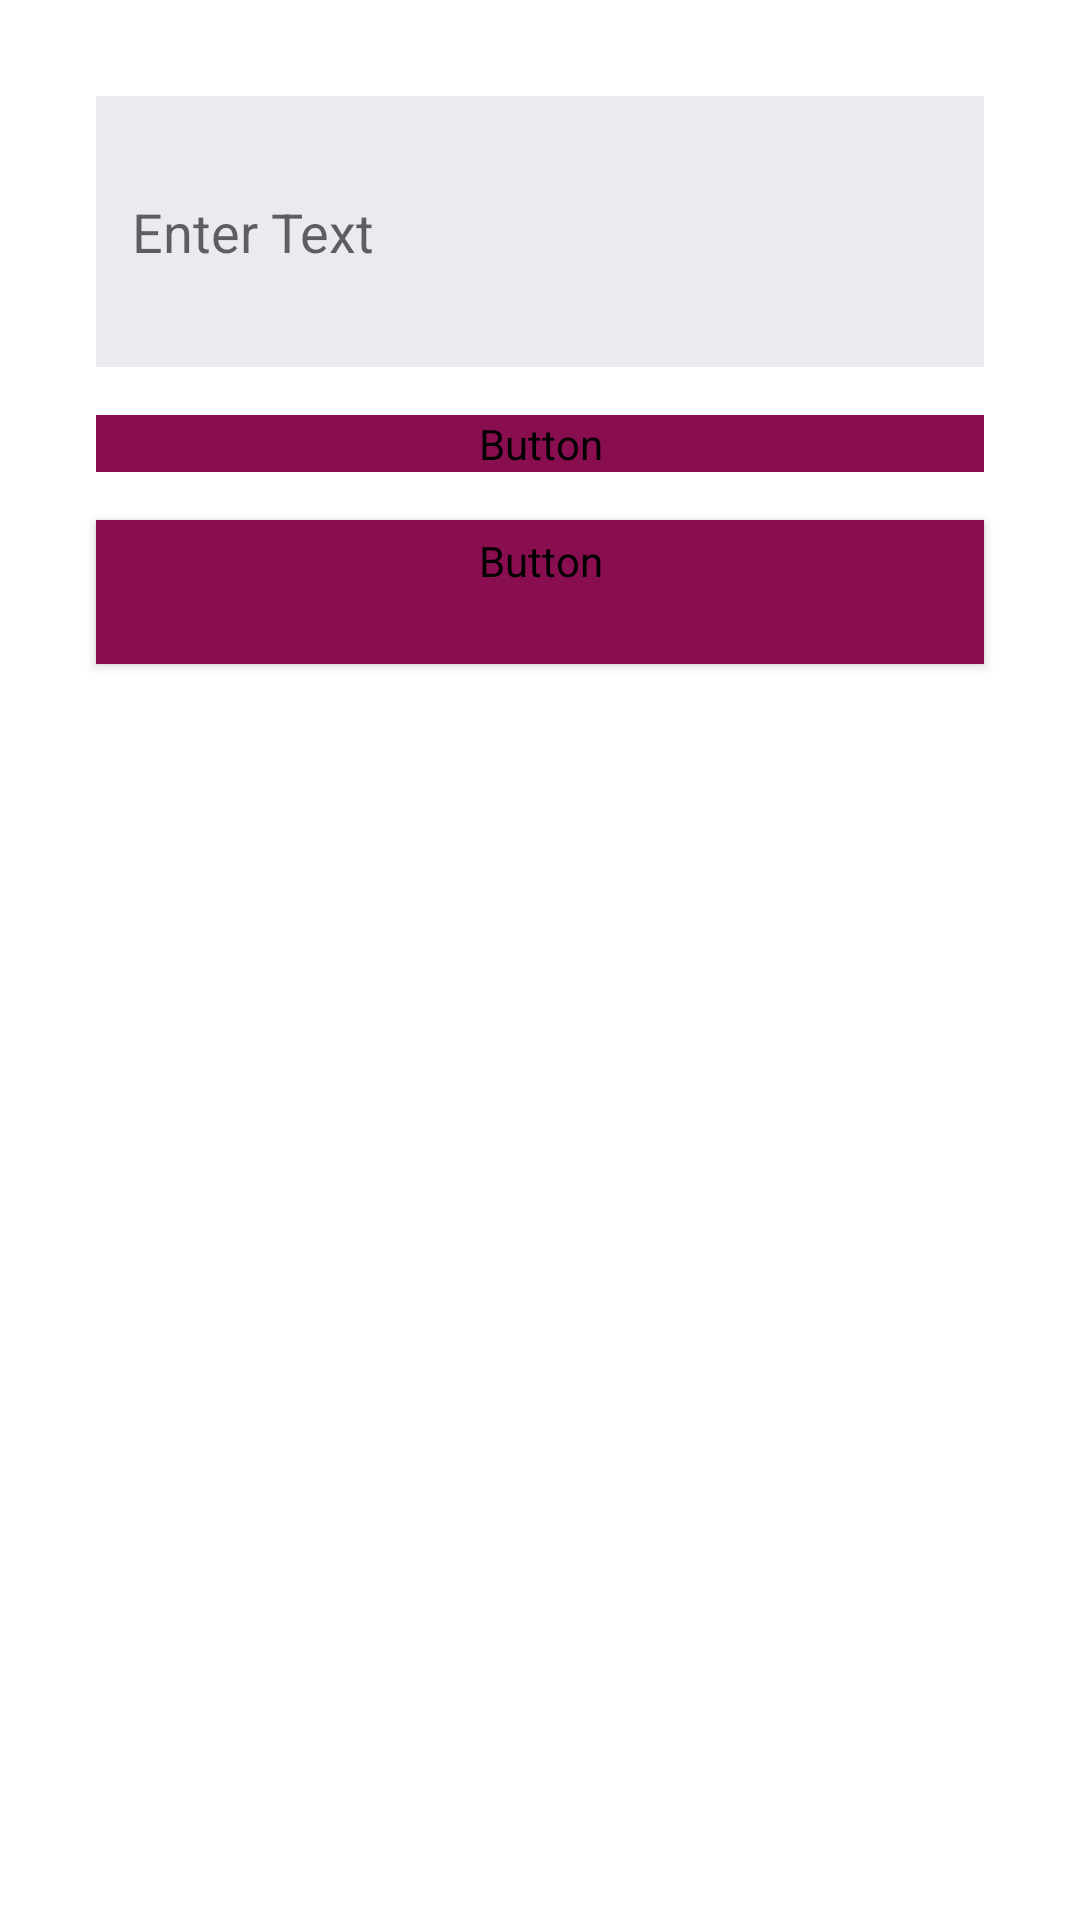

Reconstruct the res/layout file that produces this screen, plus the resources it refers to.
<!-- AndroidManifest.xml: application theme Theme.Contactwithme -->
<!-- res/layout/activity_main.xml -->
<?xml version="1.0" encoding="utf-8"?>
<androidx.constraintlayout.widget.ConstraintLayout
    xmlns:android="http://schemas.android.com/apk/res/android"
    xmlns:app="http://schemas.android.com/apk/res-auto"
    xmlns:tools="http://schemas.android.com/tools"
    android:layout_width="match_parent"
    android:layout_height="match_parent"
    android:gravity="center_horizontal"
    android:orientation="vertical"
    android:padding="16dp"

    tools:context=".MainActivity">

    <EditText
        android:id="@+id/et_input"
        android:layout_width="match_parent"
        android:layout_height="0dp"
        android:layout_marginStart="16dp"
        android:layout_marginTop="16dp"
        android:layout_marginEnd="16dp"
        android:background="?attr/colorOnPrimary"
        android:hint="Enter Text"
        android:lines="3"
        android:maxLength="2000"
        android:padding="12dp"
        app:layout_constraintEnd_toEndOf="parent"
        app:layout_constraintStart_toStartOf="parent"
        app:layout_constraintTop_toTopOf="parent" />

    <Button
        android:id="@+id/bt_generate"
        android:layout_width="0dp"
        android:layout_height="wrap_content"
        android:layout_marginStart="16dp"
        android:layout_marginTop="16dp"
        android:layout_marginEnd="16dp"
        android:backgroundTint="#880E4F"
        android:fontFamily="@font/abril_fatface"
        android:insetTop="0dp"
        android:insetBottom="0dp"
        android:text="Show QR"
        android:textAllCaps="false"
        android:textColor="@color/white"
        android:textSize="18sp"
        app:cornerRadius="24dp"
        app:layout_constraintEnd_toEndOf="parent"
        app:layout_constraintStart_toStartOf="parent"
        app:layout_constraintTop_toBottomOf="@+id/et_input" />

    <Button
        android:id="@+id/bt_download"
        style="@style/Widget.MaterialComponents.Button"
        android:layout_width="0dp"
        android:layout_height="wrap_content"
        android:layout_marginStart="16dp"
        android:layout_marginTop="16dp"
        android:layout_marginEnd="16dp"
        android:backgroundTint="#880E4F"
        android:fontFamily="@font/abril_fatface"
        android:insetTop="0dp"
        android:insetBottom="0dp"
        android:text="Downloud QR"
        android:textAllCaps="false"
        android:textColor="@color/white"
        android:textSize="18sp"
        app:cornerRadius="24dp"
        app:layout_constraintEnd_toEndOf="parent"
        app:layout_constraintStart_toStartOf="parent"
        app:layout_constraintTop_toBottomOf="@+id/bt_generate" />

    <ImageView
        android:id="@+id/iv_output"
        android:layout_width="match_parent"
        android:layout_height="wrap_content"
        android:layout_marginStart="16dp"
        android:layout_marginTop="16dp"
        android:layout_marginEnd="16dp"
        android:layout_marginBottom="16dp"
        android:adjustViewBounds="true"
        android:scaleType="fitCenter"
        app:layout_constraintBottom_toBottomOf="parent"
        app:layout_constraintEnd_toEndOf="parent"
        app:layout_constraintStart_toStartOf="parent"
        app:layout_constraintTop_toBottomOf="@+id/bt_download" />

</androidx.constraintlayout.widget.ConstraintLayout>
<!-- resources referenced by this layout -->
<resources>
  <color name="white">#FFFFFFFF</color>
  <style name="Theme.Contactwithme" parent="Theme.MaterialComponents.DayNight.DarkActionBar">
          
          <item name="colorPrimary">@color/purple_200</item>
          <item name="colorPrimaryVariant">@color/purple_500</item>
          <item name="colorOnPrimary">#E9EBEF</item>
          
          <item name="colorSecondary">@color/purple_200</item>
          <item name="colorSecondaryVariant">@color/purple_500</item>
          <item name="colorOnSecondary">@color/black</item>
  
          <item name="colorAccent">@color/purple_500</item>
  
          
          <item name="android:statusBarColor" tools:targetApi="l">?attr/colorPrimaryVariant</item>
          
      </style>
  <color name="purple_200">#880E4F</color>
  <color name="purple_500">#AD1457</color>
  <color name="black">#FF000000</color>
</resources>
